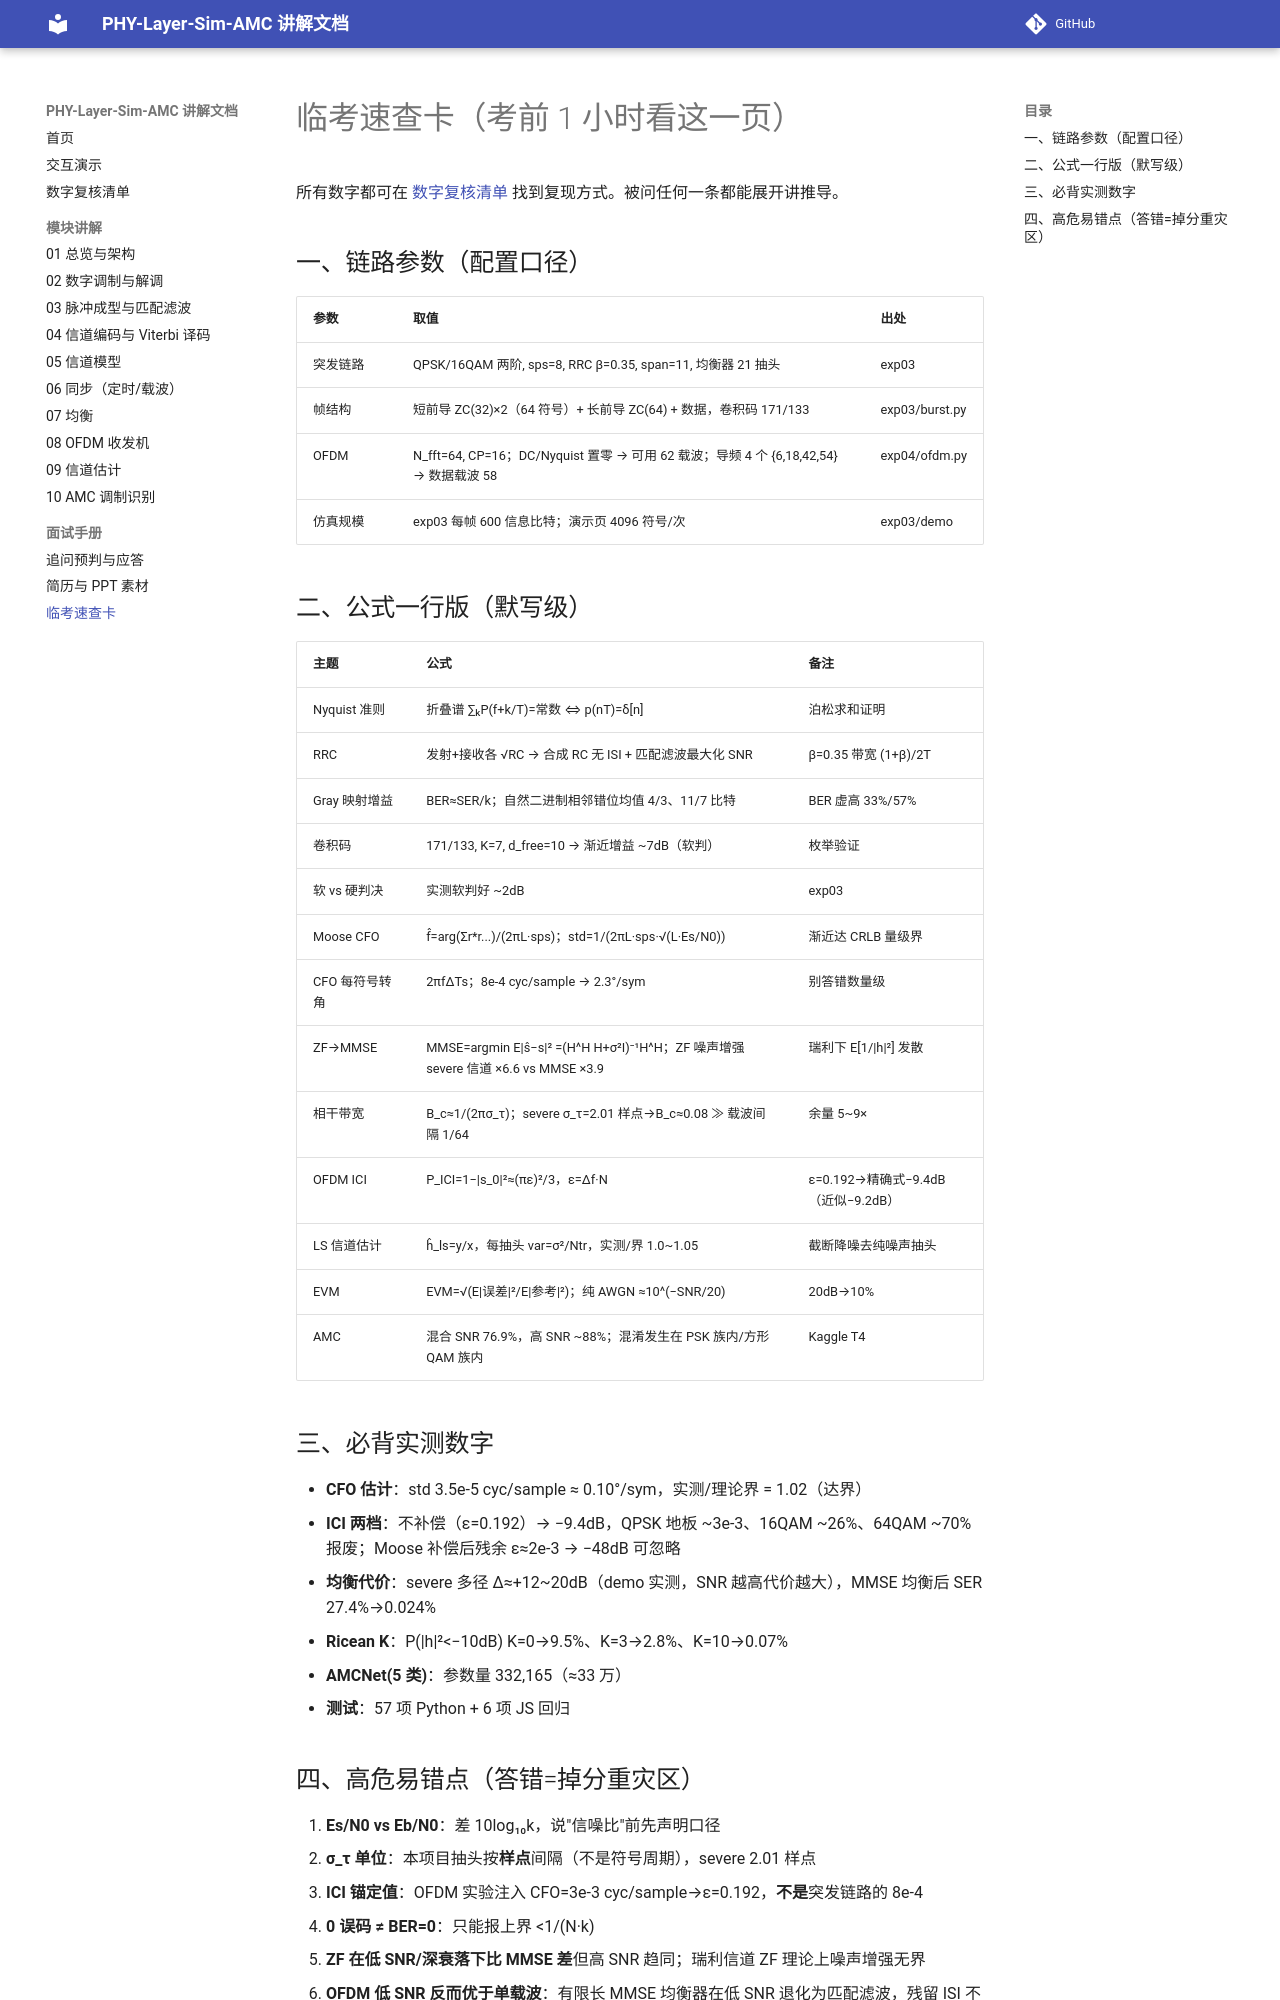

repository: YZml1507/phy-layer-sim-amc · page: interview/cheat-sheet/index.html · generator: mkdocs

# 临考速查卡（考前 1 小时看这一页）

所有数字都可在 [数字复核清单](../verification.md) 找到复现方式。被问任何一条都能展开讲推导。

## 一、链路参数（配置口径）

| 参数 | 取值 | 出处 |
|---|---|---|
| 突发链路 | QPSK/16QAM 两阶, sps=8, RRC β=0.35, span=11, 均衡器 21 抽头 | exp03 |
| 帧结构 | 短前导 ZC(32)×2（64 符号）+ 长前导 ZC(64) + 数据，卷积码 171/133 | exp03/burst.py |
| OFDM | N_fft=64, CP=16；DC/Nyquist 置零 → 可用 62 载波；导频 4 个 {6,18,42,54} → 数据载波 58 | exp04/ofdm.py |
| 仿真规模 | exp03 每帧 600 信息比特；演示页 4096 符号/次 | exp03/demo |

## 二、公式一行版（默写级）

| 主题 | 公式 | 备注 |
|---|---|---|
| Nyquist 准则 | 折叠谱 ∑ₖP(f+k/T)=常数 ⇔ p(nT)=δ[n] | 泊松求和证明 |
| RRC | 发射+接收各 √RC → 合成 RC 无 ISI + 匹配滤波最大化 SNR | β=0.35 带宽 (1+β)/2T |
| Gray 映射增益 | BER≈SER/k；自然二进制相邻错位均值 4/3、11/7 比特 | BER 虚高 33%/57% |
| 卷积码 | 171/133, K=7, d_free=10 → 渐近增益 ~7dB（软判） | 枚举验证 |
| 软 vs 硬判决 | 实测软判好 ~2dB | exp03 |
| Moose CFO | f̂=arg(Σr*r...)/(2πL·sps)；std=1/(2πL·sps·√(L·Es/N0)) | 渐近达 CRLB 量级界 |
| CFO 每符号转角 | 2πfΔTs；8e-4 cyc/sample → 2.3°/sym | 别答错数量级 |
| ZF→MMSE | MMSE=argmin E\|ŝ−s\|² =(H^H H+σ²I)⁻¹H^H；ZF 噪声增强 severe 信道 ×6.6 vs MMSE ×3.9 | 瑞利下 E[1/\|h\|²] 发散 |
| 相干带宽 | B_c≈1/(2πσ_τ)；severe σ_τ=2.01 样点→B_c≈0.08 ≫ 载波间隔 1/64 | 余量 5~9× |
| OFDM ICI | P_ICI=1−\|s_0\|²≈(πε)²/3，ε=Δf·N | ε=0.192→精确式−9.4dB（近似−9.2dB） |
| LS 信道估计 | ĥ_ls=y/x，每抽头 var=σ²/Ntr，实测/界 1.0~1.05 | 截断降噪去纯噪声抽头 |
| EVM | EVM=√(E\|误差\|²/E\|参考\|²)；纯 AWGN ≈10^(−SNR/20) | 20dB→10% |
| AMC | 混合 SNR 76.9%，高 SNR ~88%；混淆发生在 PSK 族内/方形 QAM 族内 | Kaggle T4 |

## 三、必背实测数字

- **CFO 估计**：std 3.5e-5 cyc/sample ≈ 0.10°/sym，实测/理论界 = 1.02（达界）
- **ICI 两档**：不补偿（ε=0.192）→ −9.4dB，QPSK 地板 ~3e-3、16QAM ~26%、64QAM ~70% 报废；Moose 补偿后残余 ε≈2e-3 → −48dB 可忽略
- **均衡代价**：severe 多径 Δ≈+12~20dB（demo 实测，SNR 越高代价越大），MMSE 均衡后 SER 27.4%→0.024%
- **Ricean K**：P(|h|²<−10dB) K=0→9.5%、K=3→2.8%、K=10→0.07%
- **AMCNet(5 类)**：参数量 332,165（≈33 万）
- **测试**：57 项 Python + 6 项 JS 回归
